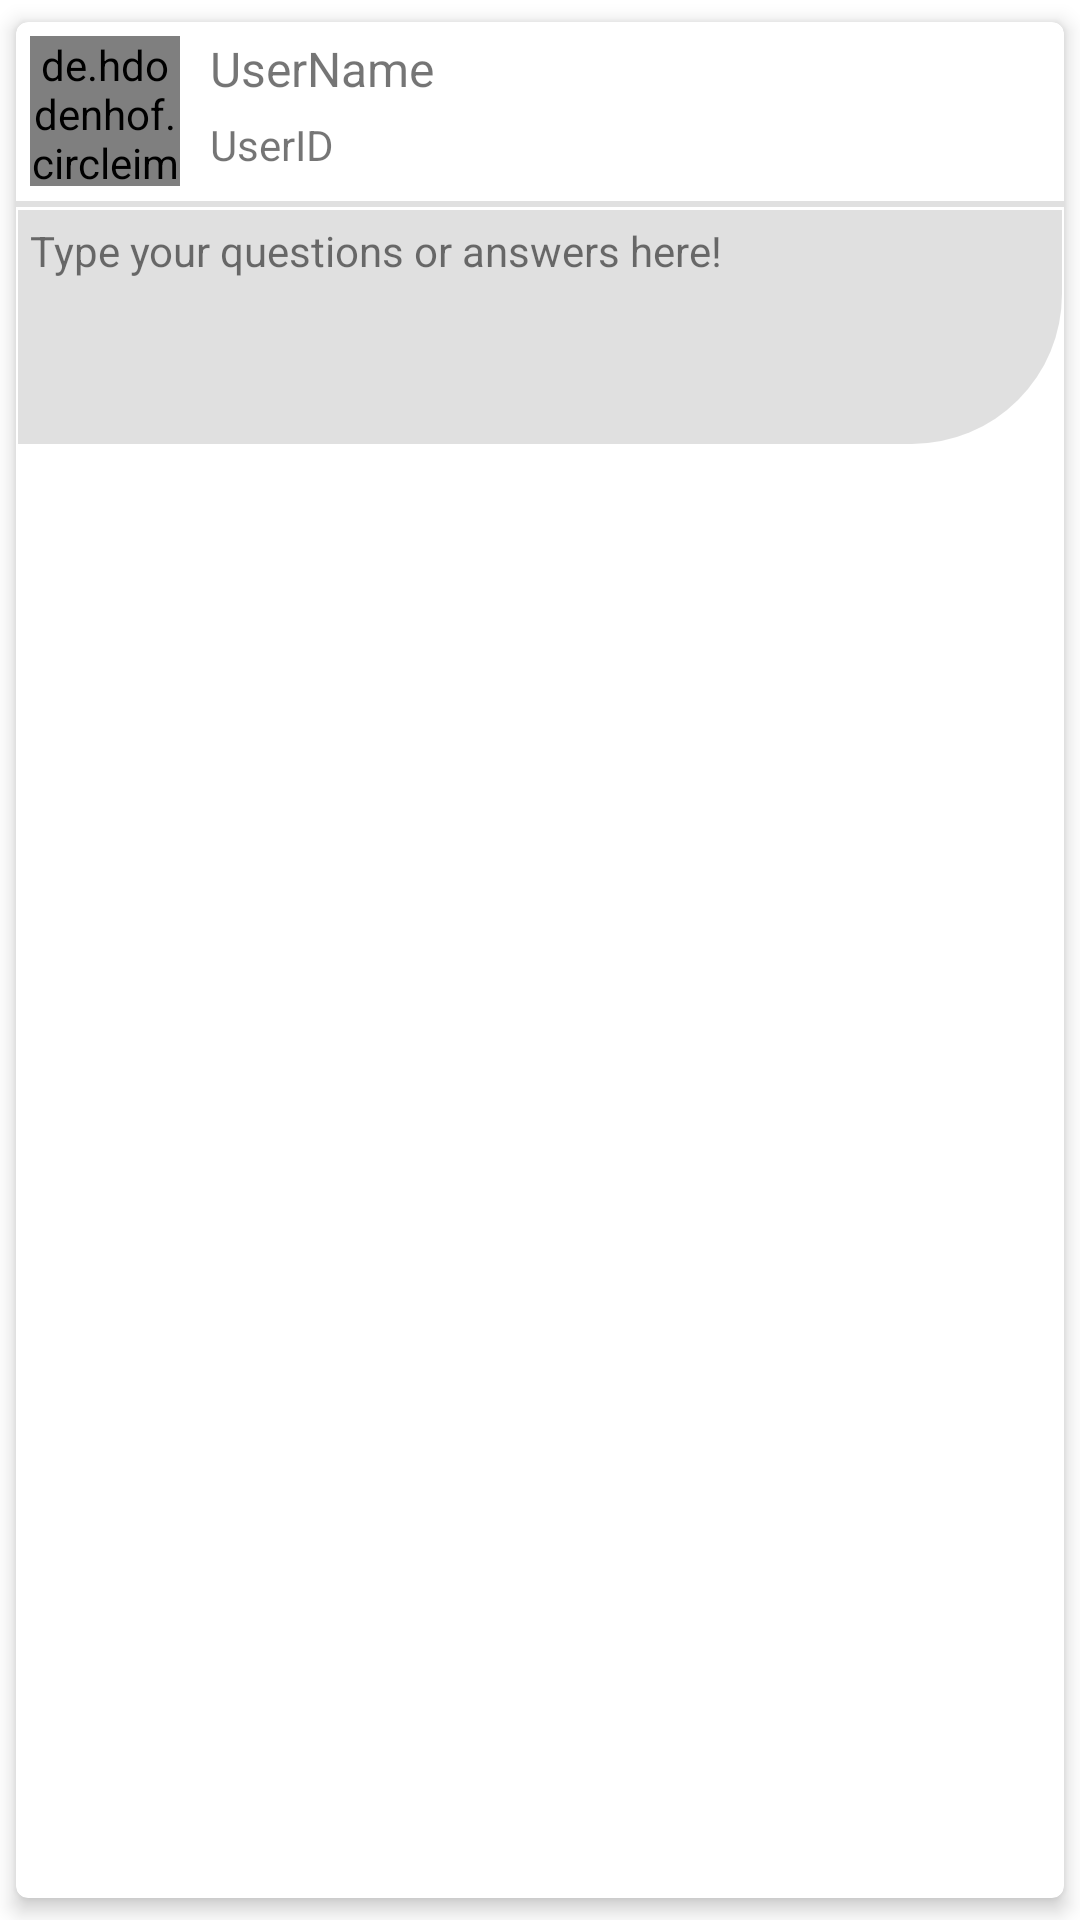

Produce the Android XML layout that renders to this screen, including the resource entries it uses.
<!-- AndroidManifest.xml: application theme Theme.QOC -->
<!-- res/layout/feed_row.xml -->
<?xml version="1.0" encoding="utf-8"?>
<com.google.android.material.card.MaterialCardView
    xmlns:android="http://schemas.android.com/apk/res/android"
    android:layout_width="match_parent"
    android:layout_height="wrap_content"
    android:id="@+id/feedrow"
    xmlns:app="http://schemas.android.com/apk/res-auto"
    app:cardUseCompatPadding="true"
    app:cardElevation="4dp"

    app:cardPreventCornerOverlap="true"
    android:minHeight="120dp">

        <RelativeLayout
            android:layout_width="match_parent"
            android:layout_height="match_parent"

            android:minHeight="120dp">

            <de.hdodenhof.circleimageview.CircleImageView
                android:id="@+id/pfp"
                android:layout_width="50dp"
                android:layout_height="50dp"
                android:layout_marginStart="5dp"
                android:layout_marginTop="5dp"
                android:layout_marginEnd="5dp"
                android:layout_marginBottom="5dp"
                android:foreground="@drawable/ic_launcher_foreground"
                android:scaleType="centerCrop"
                android:src="@drawable/ic_launcher_background"
                app:strokeWidth="1dp" />

            <TextView
                android:id="@+id/username"
                android:layout_width="wrap_content"
                android:layout_height="wrap_content"
                android:layout_margin="5dp"
                android:textSize="16sp"
                android:layout_toRightOf="@+id/pfp"
                android:text="UserName" />

            <TextView

                android:layout_width="wrap_content"
                android:layout_height="wrap_content"
                android:layout_below="@+id/username"
                android:textSize="14sp"
                android:id="@+id/userid"
                android:layout_marginStart="5dp"
                android:layout_toRightOf="@+id/pfp"
                android:text="UserID" />

            <com.google.android.material.divider.MaterialDivider
                android:id="@+id/divider"
                android:layout_width="match_parent"
                android:layout_height="2dp"
                android:layout_below="@+id/pfp" />

            <TextView
                android:id="@+id/feedcontent"
                android:layout_width="match_parent"
                android:layout_height="wrap_content"
                android:layout_below="@+id/divider"
                android:layout_alignParentStart="true"
                android:layout_marginStart="0dp"
                android:layout_marginTop="0dp"
                android:background="@drawable/custom_card"
                android:minHeight="80dp"
                android:padding="5dp"
                android:text="Type your questions or answers here!" />


        </RelativeLayout>

    </com.google.android.material.card.MaterialCardView>
<!-- resources referenced by this layout -->
<resources>
  <!-- drawable custom_card (drawable) -->
  <?xml version="1.0" encoding="utf-8"?>
  <shape xmlns:android="http://schemas.android.com/apk/res/android"
      android:shape="rectangle"
      android:tint="@color/material_on_surface_stroke">
      <stroke android:color="#00000000"
          android:width="2dp"/>
      <corners android:bottomRightRadius="50dp"/>
      <solid  android:endColor="@color/cardview_light_background"/>
  
  </shape>
  <style name="Theme.QOC" parent="Theme.MaterialComponents.DayNight.NoActionBar">
          
          <item name="colorPrimary">@color/purple_500</item>
          <item name="colorPrimaryVariant">@color/purple_700</item>
          <item name="colorOnPrimary">@color/white</item>
          
          <item name="colorSecondary">@color/teal_200</item>
          <item name="colorSecondaryVariant">@color/teal_700</item>
          <item name="colorOnSecondary">@color/black</item>
          
          <item name="android:statusBarColor" tools:targetApi="l">?attr/colorPrimaryVariant</item>
          
      </style>
  <!-- not gathered from this repository: default colours our renderer supplied (Android Studio template values) -->
  <color name="purple_500">#FF6200EE</color>
  <color name="purple_700">#FF3700B3</color>
  <color name="teal_200">#FF03DAC5</color>
  <color name="teal_700">#FF018786</color>
  <color name="black">#FF000000</color>
  <color name="white">#FFFFFFFF</color>
</resources>
